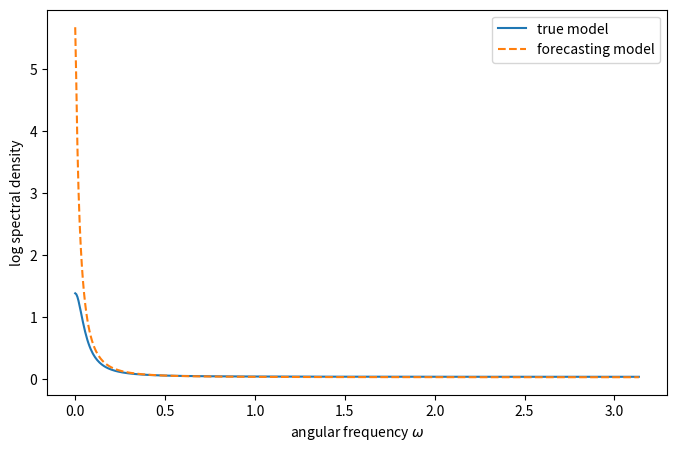
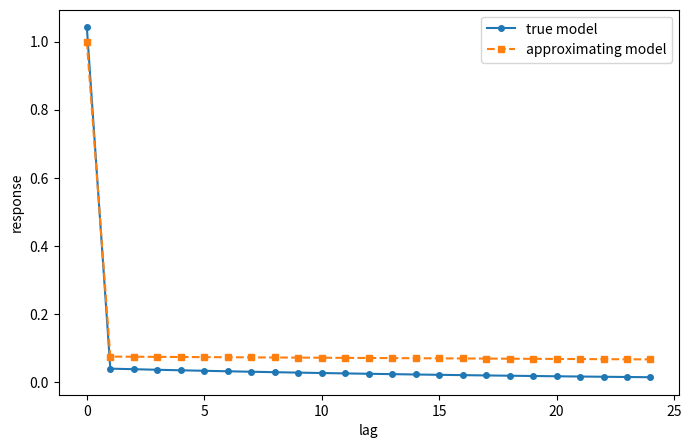
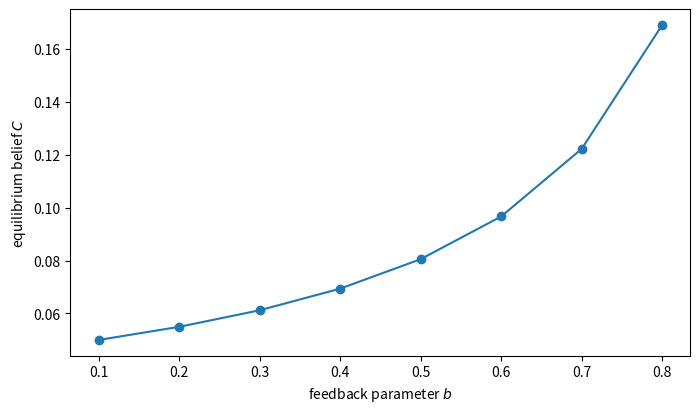
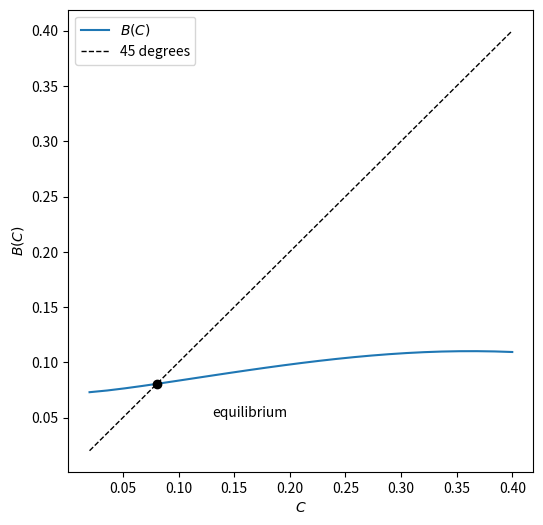

Write the Python code that produced these figures, in order.
import matplotlib.pyplot as plt
import numpy as np
from scipy.optimize import minimize_scalar

class BrayModel:
    """
    Bray's price model with constant-gain adaptive expectations.

    The perceived law of motion is an IMA(1,1) with unit root; to keep its
    spectral density well defined we approximate the unit root by a root ρ
    slightly below one, following Sargent (1999).
    """

    def __init__(self, a=1.0, b=0.5, σ_u=1.0, ρ=0.995, N=1024):
        self.a, self.b, self.σ_u, self.ρ, self.N = a, b, σ_u, ρ, N
        self.ν = a / (1 - b)
        ω = 2 * np.pi * np.arange(N) / N
        self.ω = ω
        self.z = np.exp(1j * ω)

    def true_spectrum(self, C):
        "Spectral density F(ω) of the actual price process, given belief C."
        b, z = self.b, self.z
        φ = (1 - C) / (1 - b * C)
        scale = 1 / (1 - b * C)
        f = scale * (1 - (1 - C) * z) / (1 - φ * z)
        return np.abs(f)**2 * self.σ_u**2

    def approx_spectrum(self, c, σ_ε2=1.0):
        "Spectral density G(ω) of the agent's approximating IMA model."
        g = (1 - (1 - c) * self.z) / (1 - self.ρ * self.z)
        return np.abs(g)**2 * σ_ε2

def best_estimate(model, C):
    "The best-estimate map c = B(C)."
    F = model.true_spectrum(C)
    z, ν, N = model.z, model.ν, model.N

    def neg_profile(c):
        H = np.abs((1 - (1 - c) * z) / (1 - model.ρ * z))**2   # |g|^2
        σ_ε2 = np.mean(F / H) + ν**2 / H[0]                    # concentrated
        return np.log(σ_ε2) + np.mean(np.log(H))               # profiled criterion

    res = minimize_scalar(neg_profile, bounds=(1e-4, 0.99), method='bounded')
    return res.x

def solve_equilibrium(model, C0=0.3, tol=1e-10, maxit=500):
    "Iterate the best-estimate map to a fixed point."
    C = C0
    for _ in range(maxit):
        C_new = best_estimate(model, C)
        if abs(C_new - C) < tol:
            break
        C = C_new
    return C_new

bray = BrayModel(a=1.0, b=0.5, σ_u=1.0)
C_star = solve_equilibrium(bray)
print(f"equilibrium belief   C = {C_star:.4f}")

def fitted_sigma2(model, C, c):
    "Concentrated innovation variance σ_ε^2 of the approximating model."
    F = model.true_spectrum(C)
    H = np.abs((1 - (1 - c) * model.z) / (1 - model.ρ * model.z))**2
    return np.mean(F / H) + model.ν**2 / H[0]

c_star = best_estimate(bray, C_star)
σ_bar = np.sqrt(fitted_sigma2(bray, C_star, c_star))
print(f"actual one-step forecast error std  σ̄_ε = {σ_bar:.4f}")

F = bray.true_spectrum(C_star)
σ_ε2 = fitted_sigma2(bray, C_star, c_star)
G = bray.approx_spectrum(c_star, σ_ε2)

half = bray.N // 2
fig, ax = plt.subplots(figsize=(8, 5))
ax.plot(bray.ω[:half], np.log(F[:half]), 'C0', label='true model')
ax.plot(bray.ω[:half], np.log(G[:half]), 'C1--', label='forecasting model')
ax.set_xlabel(r'angular frequency $\omega$')
ax.set_ylabel('log spectral density')
ax.legend()
plt.show()

def impulse_response(num_roots, den_roots, T=25):
    "IRF of (1 - num L)/(1 - den L): coefficients of the ratio of lag polys."
    h = np.empty(T)
    h[0] = 1.0
    for k in range(1, T):
        h[k] = den_roots * h[k - 1]
    h[1:] -= num_roots * h[:-1]           # apply the numerator (1 - num L)
    return h

φ = (1 - C_star) / (1 - bray.b * C_star)
scale = 1 / (1 - bray.b * C_star)
irf_true = scale * impulse_response(1 - C_star, φ)          # f(L)
irf_approx = impulse_response(1 - c_star, bray.ρ)           # g(L)

fig, ax = plt.subplots(figsize=(8, 5))
ax.plot(irf_true, 'C0o-', ms=4, label='true model')
ax.plot(irf_approx, 'C1s--', ms=4, label='approximating model')
ax.set_xlabel('lag')
ax.set_ylabel('response')
ax.legend()
plt.show()

b_grid = np.arange(0.1, 0.85, 0.1)
C_of_b = [solve_equilibrium(BrayModel(a=1.0, b=b, σ_u=1.0)) for b in b_grid]

fig, ax = plt.subplots(figsize=(8, 4.5))
ax.plot(b_grid, C_of_b, 'o-')
ax.set_xlabel('feedback parameter $b$')
ax.set_ylabel('equilibrium belief $C$')
plt.show()

C_grid = np.linspace(0.02, 0.4, 25)
B_vals = [best_estimate(bray, C) for C in C_grid]

fig, ax = plt.subplots(figsize=(6, 6))
ax.plot(C_grid, B_vals, 'C0', label='$B(C)$')
ax.plot(C_grid, C_grid, 'k--', lw=1, label='45 degrees')
ax.plot(C_star, C_star, 'ko')
ax.annotate('equilibrium', (C_star, C_star),
            (C_star + 0.05, C_star - 0.03))
ax.set_xlabel('$C$')
ax.set_ylabel('$B(C)$')
ax.legend()
plt.show()
